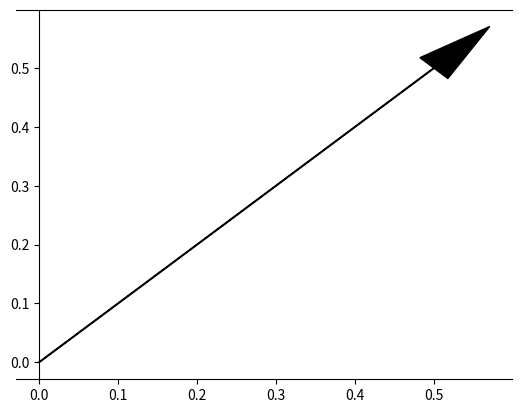

This figure's Python source: (Note: this script raises an exception after producing the figure.)
import numpy as np
import matplotlib.pyplot as plt

V = np.array([[1,1],[-2,2],[4,-7]])
origin = [0], [0] # origin point
ax = plt.axes()
ax.spines["left"].set_position("zero")
ax.spines["top"].set_visible(True)
ax.spines["right"].set_visible(False)

ax.arrow(0, 0, 0.5, 0.5, head_width=0.05, head_length=0.1, fc='k', ec='k')
plt.quiver(*origin, V[:,0], V[:,1], color=['r','b','g'], scale=21)
plt.show()